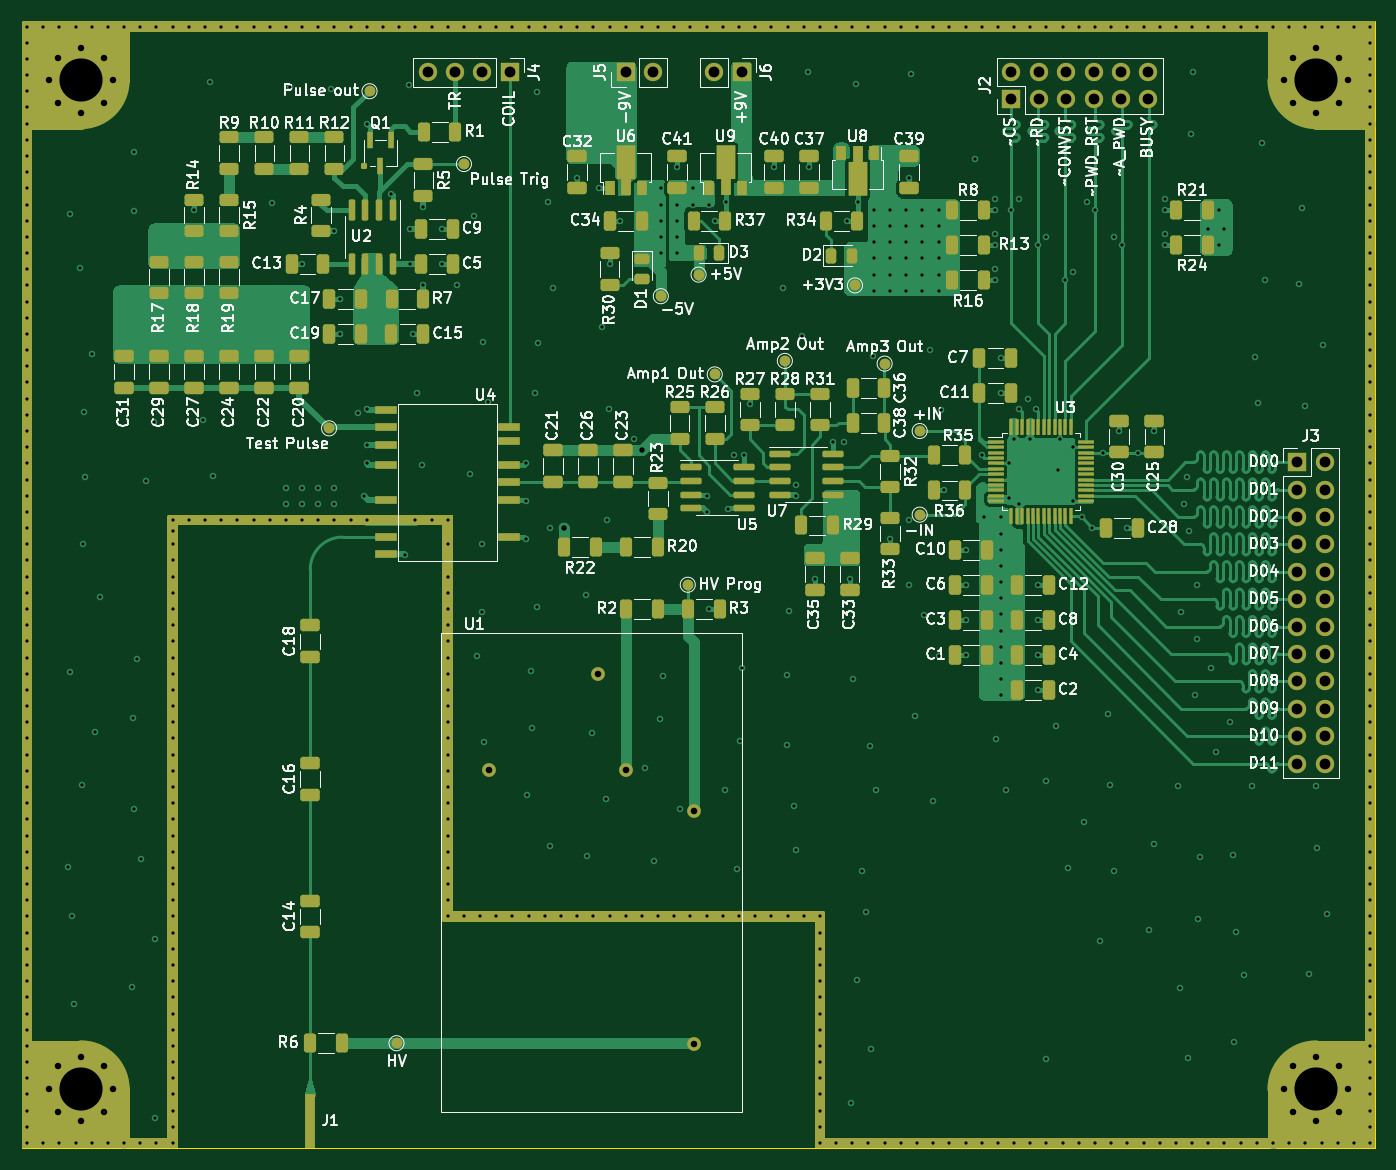
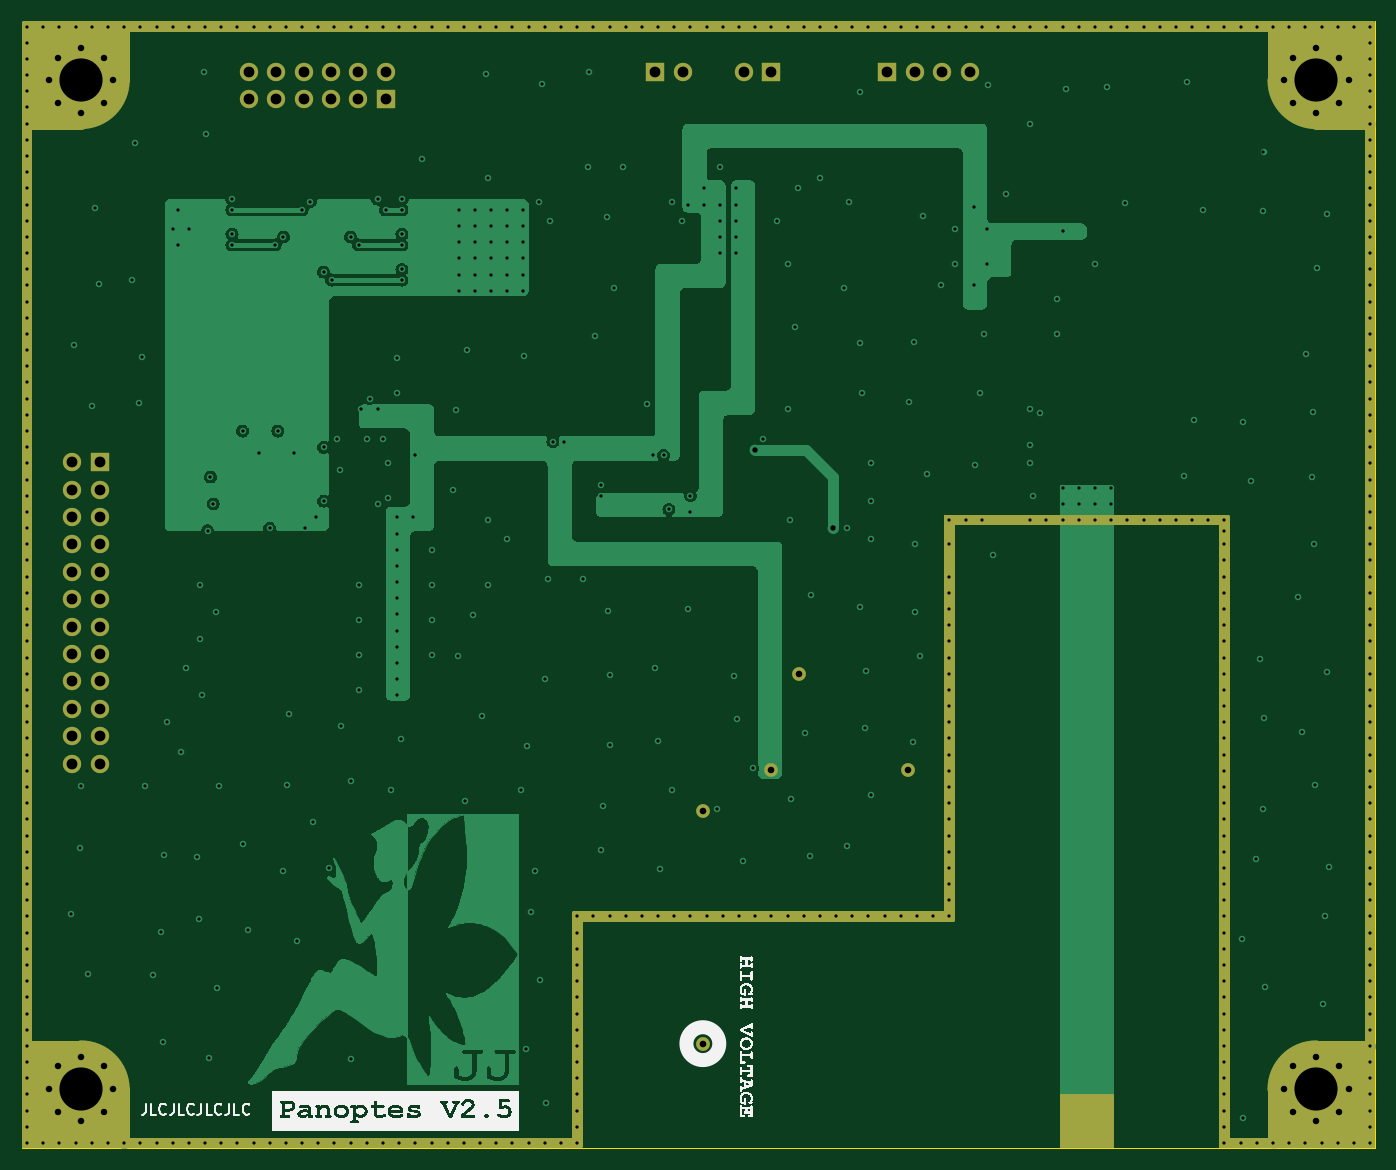
Circuit board: 10 layer files. Board 125.5 x 104.5 mm.
- bottom_copper: Panoptes-B_Cu.gbr (171447 bytes)
- bottom_mask: Panoptes-B_Mask.gbr (6784 bytes)
- bottom_silk: Panoptes-B_Silkscreen.gbr (131410 bytes)
- outline: Panoptes-Edge_Cuts.gbr (631 bytes)
- top_copper: Panoptes-F_Cu.gbr (134565 bytes)
- top_mask: Panoptes-F_Mask.gbr (18396 bytes)
- top_silk: Panoptes-F_Silkscreen.gbr (231745 bytes)
- inner_copper: Panoptes-In1_Cu.gbr (260372 bytes)
- inner_copper: Panoptes-In2_Cu.gbr (260372 bytes)
- drill: Panoptes.drl (10761 bytes)

=== bottom_copper: Panoptes-B_Cu.gbr (171447 bytes, source omitted) ===
=== bottom_mask: Panoptes-B_Mask.gbr (6784 bytes, source omitted) ===
=== bottom_silk: Panoptes-B_Silkscreen.gbr (131410 bytes, source omitted) ===
=== outline: Panoptes-Edge_Cuts.gbr ===
%TF.GenerationSoftware,KiCad,Pcbnew,7.0.0*%
%TF.CreationDate,2023-03-13T15:22:28-06:00*%
%TF.ProjectId,Panoptes,50616e6f-7074-4657-932e-6b696361645f,rev?*%
%TF.SameCoordinates,PX284af10PY30291a0*%
%TF.FileFunction,Profile,NP*%
%FSLAX46Y46*%
G04 Gerber Fmt 4.6, Leading zero omitted, Abs format (unit mm)*
G04 Created by KiCad (PCBNEW 7.0.0) date 2023-03-13 15:22:28*
%MOMM*%
%LPD*%
G01*
G04 APERTURE LIST*
%TA.AperFunction,Profile*%
%ADD10C,0.100000*%
%TD*%
G04 APERTURE END LIST*
D10*
X0Y0D02*
X125500000Y0D01*
X125500000Y0D02*
X125500000Y-104500000D01*
X125500000Y-104500000D02*
X0Y-104500000D01*
X0Y-104500000D02*
X0Y0D01*
M02*

=== top_copper: Panoptes-F_Cu.gbr (134565 bytes, source omitted) ===
=== top_mask: Panoptes-F_Mask.gbr (18396 bytes, source omitted) ===
=== top_silk: Panoptes-F_Silkscreen.gbr (231745 bytes, source omitted) ===
=== inner_copper: Panoptes-In1_Cu.gbr (260372 bytes, source omitted) ===
=== inner_copper: Panoptes-In2_Cu.gbr (260372 bytes, source omitted) ===
=== drill: Panoptes.drl (10761 bytes, source omitted) ===
